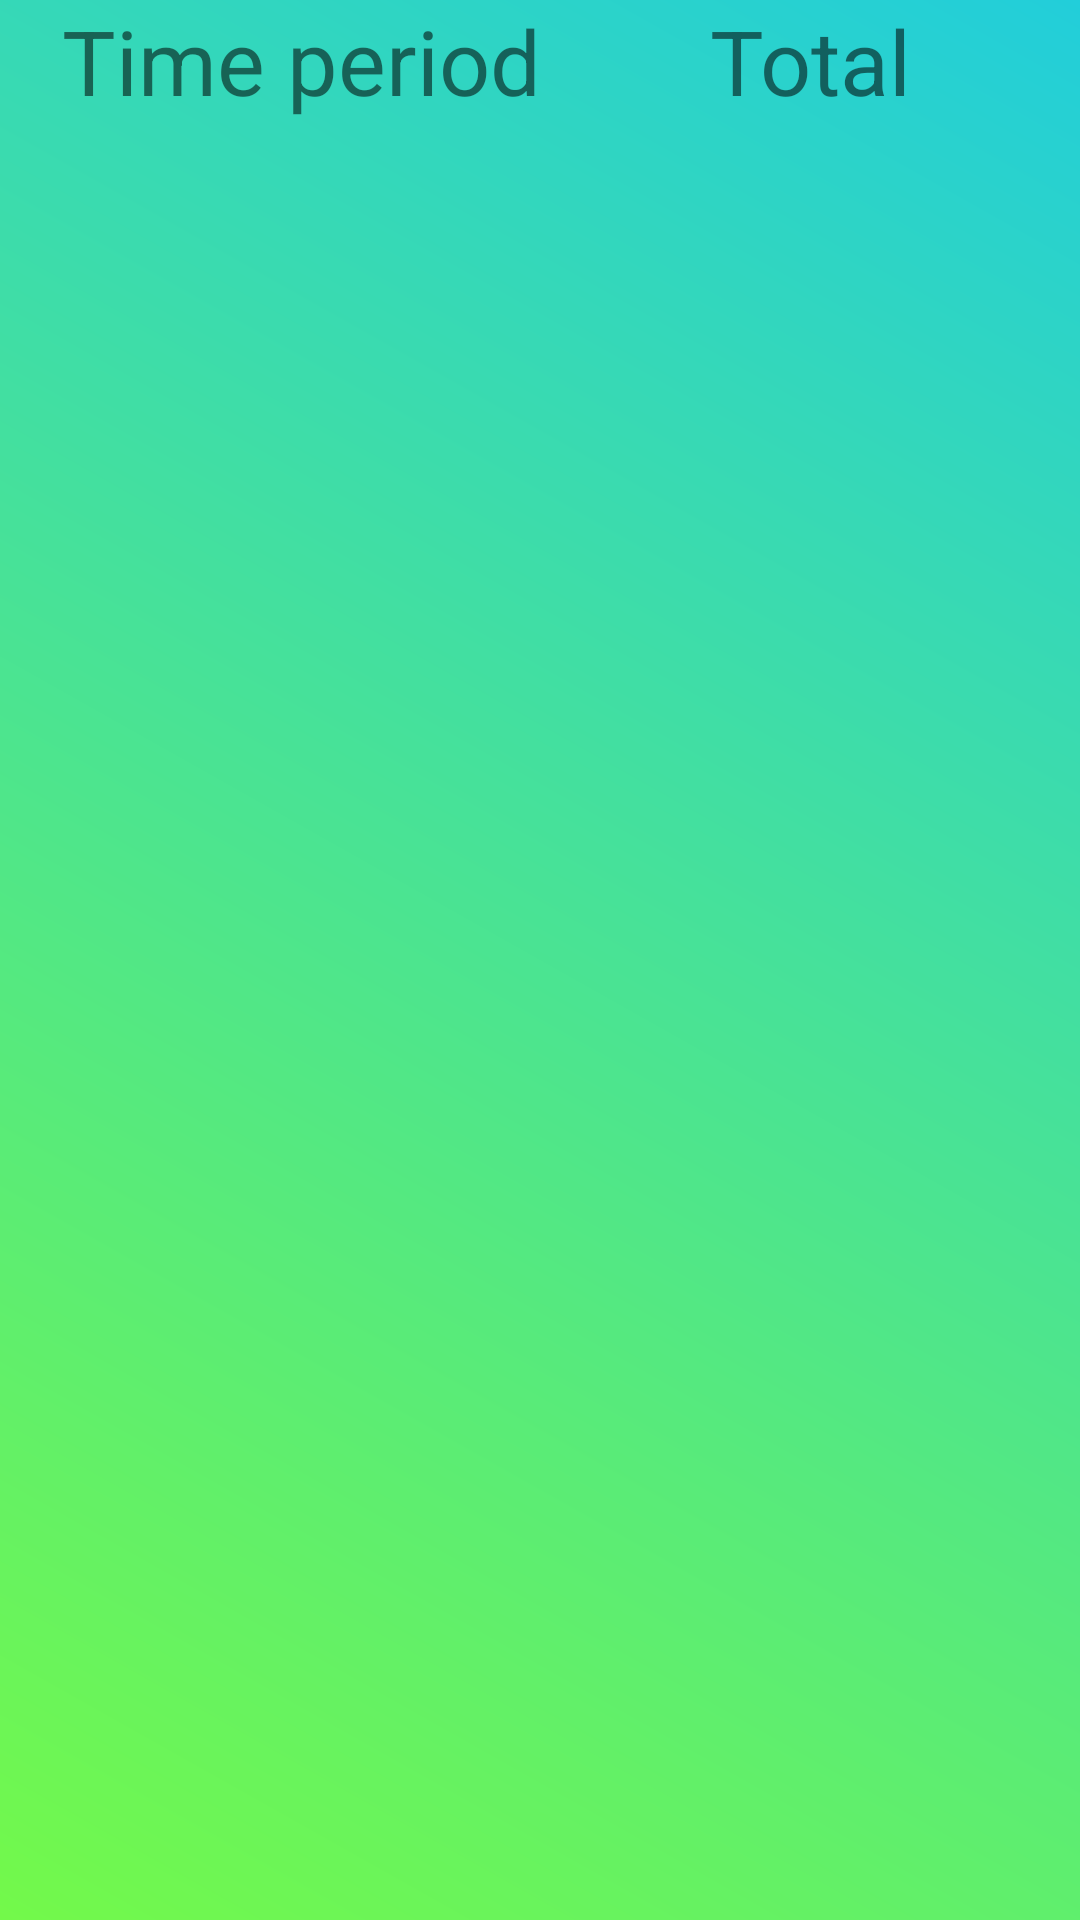

Produce the Android XML layout that renders to this screen, including the resource entries it uses.
<!-- AndroidManifest.xml: application theme AppTheme -->
<!-- res/layout/fragment_reports.xml -->
<?xml version="1.0" encoding="utf-8"?>
<RelativeLayout xmlns:android="http://schemas.android.com/apk/res/android"
    android:layout_width="match_parent"
    android:layout_height="match_parent"
    android:background="@drawable/background_report_fragment">


    <TextView
        android:id="@+id/tv_date"
        android:layout_width="201dp"
        android:layout_height="wrap_content"
        android:layout_alignParentStart="true"
        android:layout_alignParentTop="true"
        android:text="Time period"
        android:textAlignment="center"
        android:textSize="30sp" />

    <TextView
        android:id="@+id/tv_total_report"
        android:layout_width="180dp"
        android:layout_height="wrap_content"
        android:layout_alignParentEnd="true"
        android:layout_alignParentTop="true"
        android:maxLines="1"
        android:text="Total"
        android:textAlignment="center"
        android:textSize="30sp" />

    <ListView
        android:id="@+id/lv_test"
        android:layout_width="match_parent"
        android:layout_height="525dp"
        android:layout_alignParentStart="true"
        android:layout_alignParentTop="true"
        android:layout_below="@+id/tv_date"
        android:layout_marginTop="42dp" />


</RelativeLayout>
<!-- resources referenced by this layout -->
<resources>
  <!-- drawable background_report_fragment (drawable-v24) -->
  <?xml version="1.0" encoding="utf-8"?>
  <shape xmlns:android="http://schemas.android.com/apk/res/android"
      android:shape="rectangle">
  
      <gradient
          android:angle="225"
          android:endColor="#73f94a"
          android:startColor="#22ceda"
          />
  </shape>
  <style name="AppTheme" parent="Theme.AppCompat.Light.NoActionBar">
          
          <item name="colorPrimary">@color/colorPrimary</item>
          <item name="colorPrimaryDark">@color/colorPrimaryDark</item>
          <item name="colorAccent">@color/colorAccent</item>
      </style>
  <!-- not gathered from this repository: default colours our renderer supplied (Android Studio template values) -->
  <color name="colorPrimary">#FF6200EE</color>
  <color name="colorPrimaryDark">#FF3700B3</color>
  <color name="colorAccent">#FF03DAC5</color>
</resources>
